Run: headless pygame with SDL's dummy video driver; simulated clock (each Clock.tick advances the game by its frame time, no real sleeping); random seed 0; keys injected as events and as key.get_pressed() state; mouse plan: one left click at the window centre at the start of phase 2, then a move to the lower-right quarter at the start of phase 3.
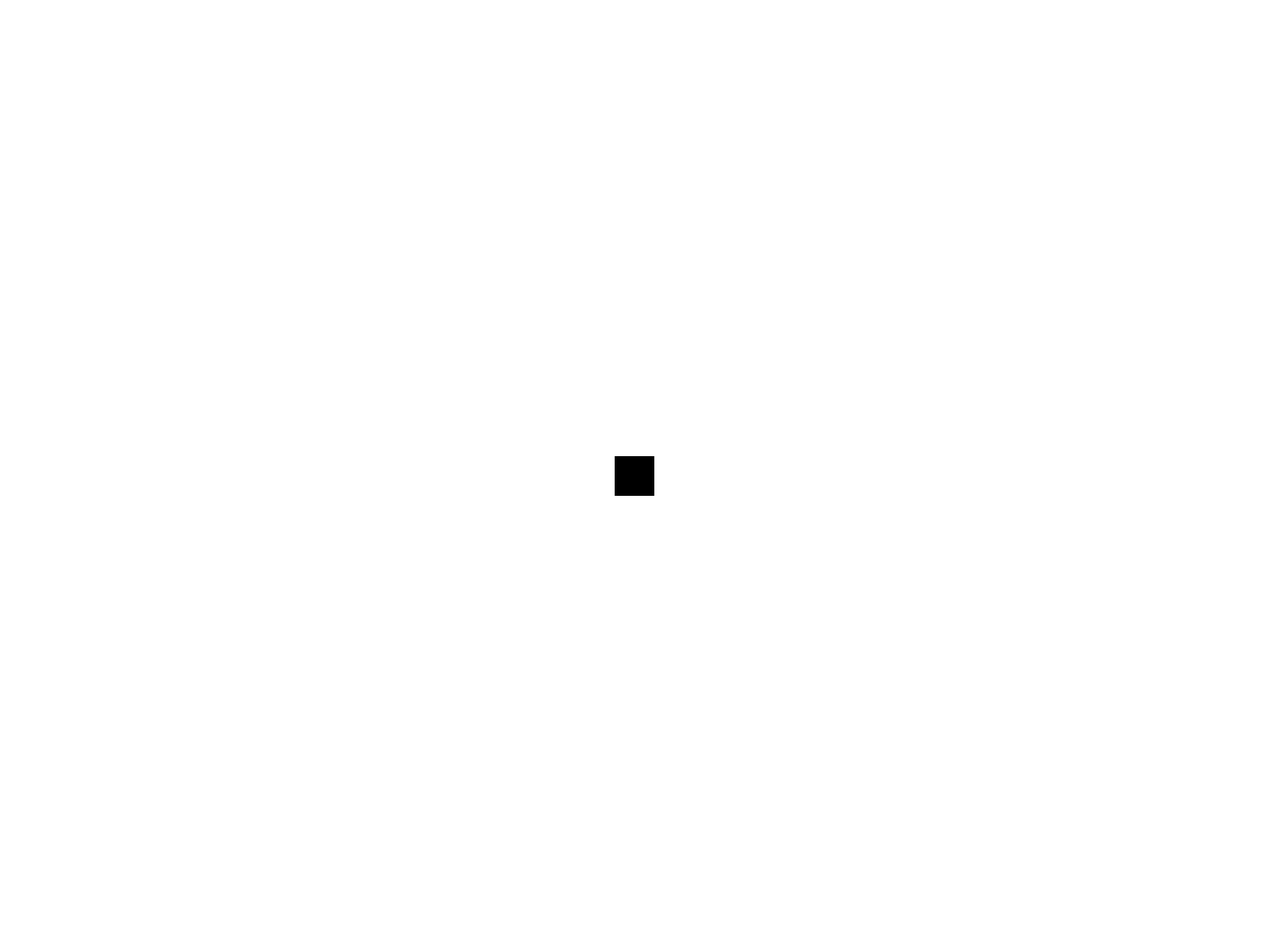
Frame 1 of 4 · flips 1–60 · no input
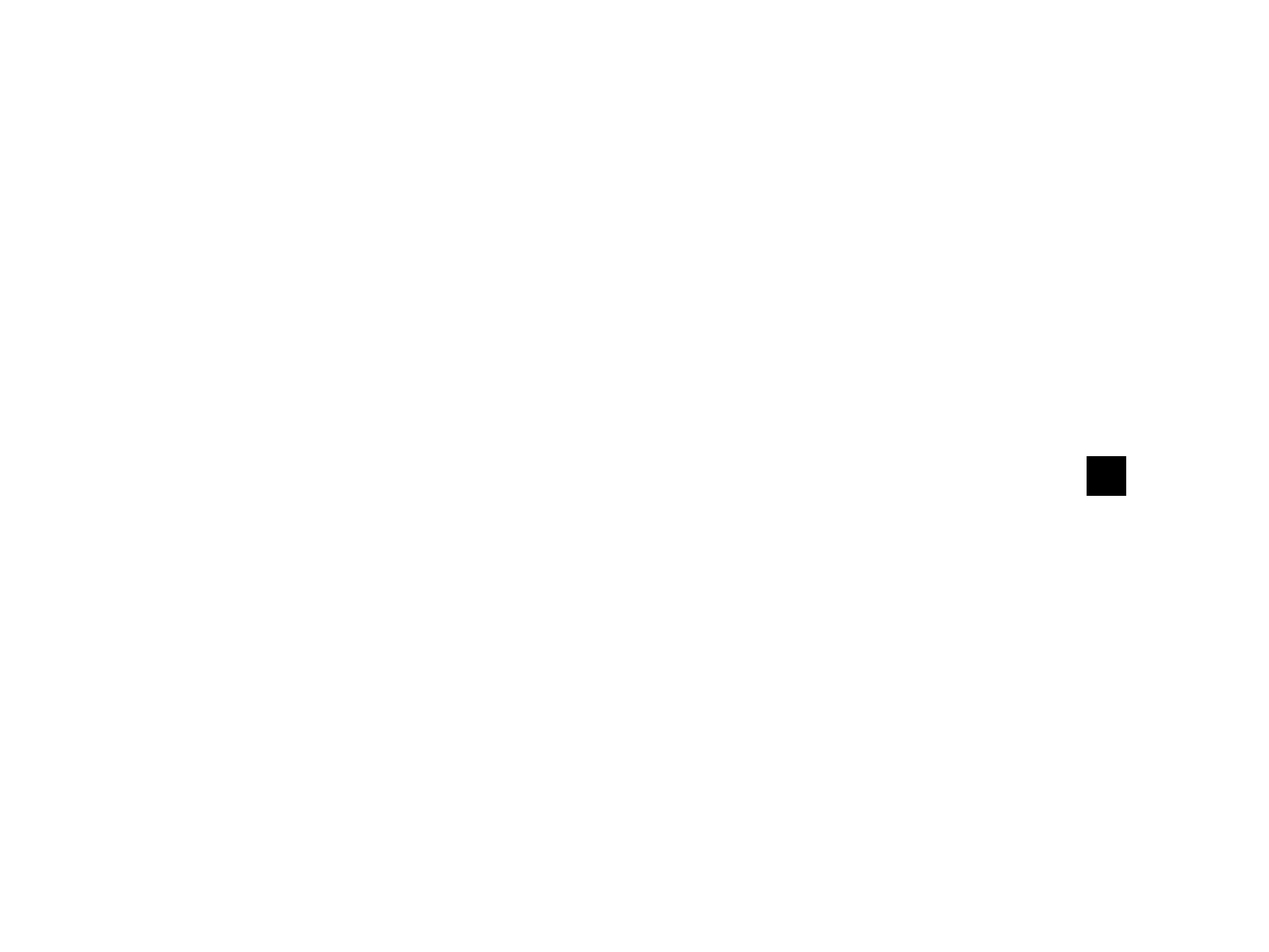
Frame 2 of 4 · flips 61–180 · clicked the window centre · tapped SPACE, RETURN · held RIGHT (→), D
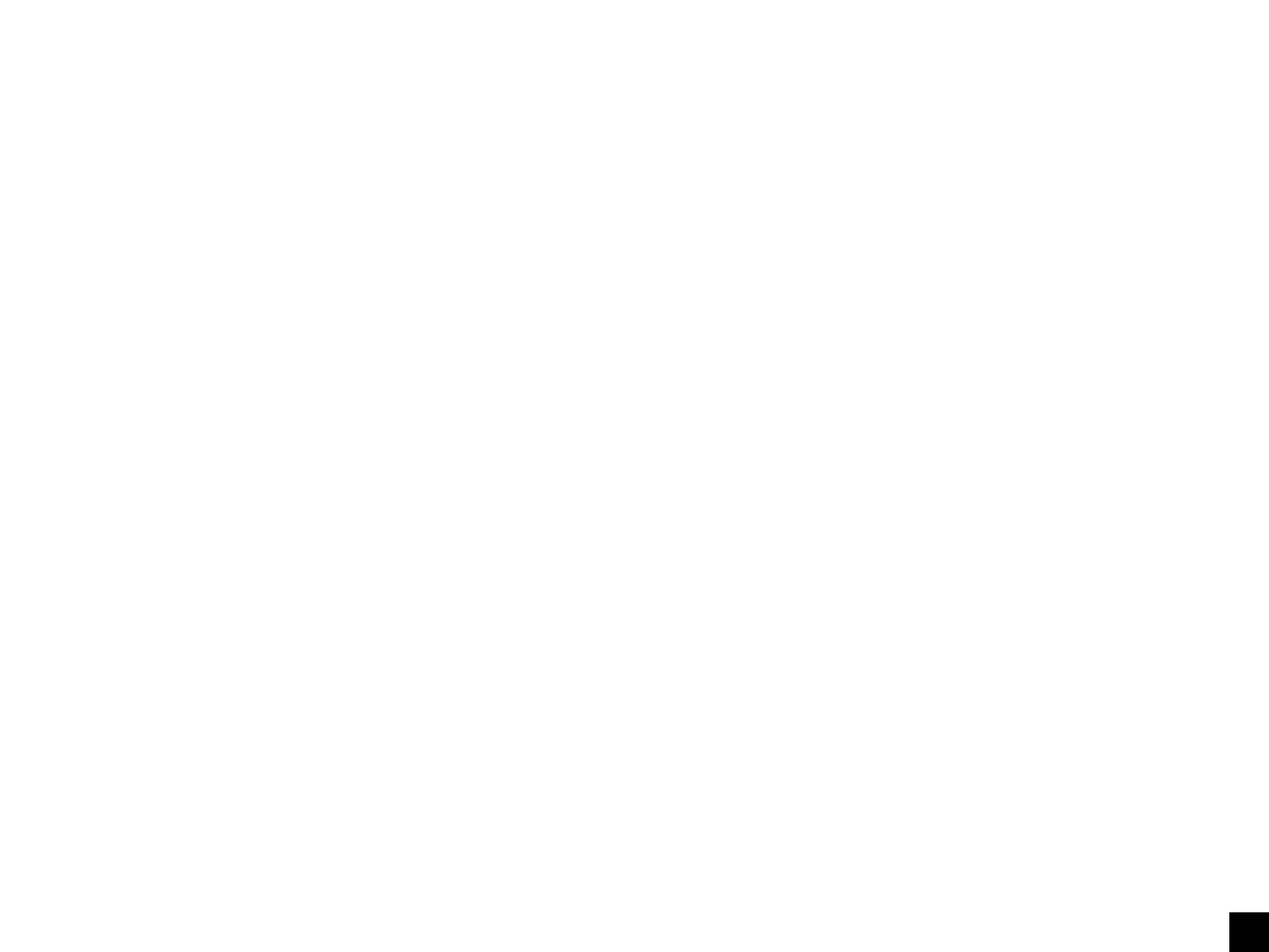
Frame 3 of 4 · flips 181–300 · moved the mouse to the lower-right quarter · held DOWN (↓), S
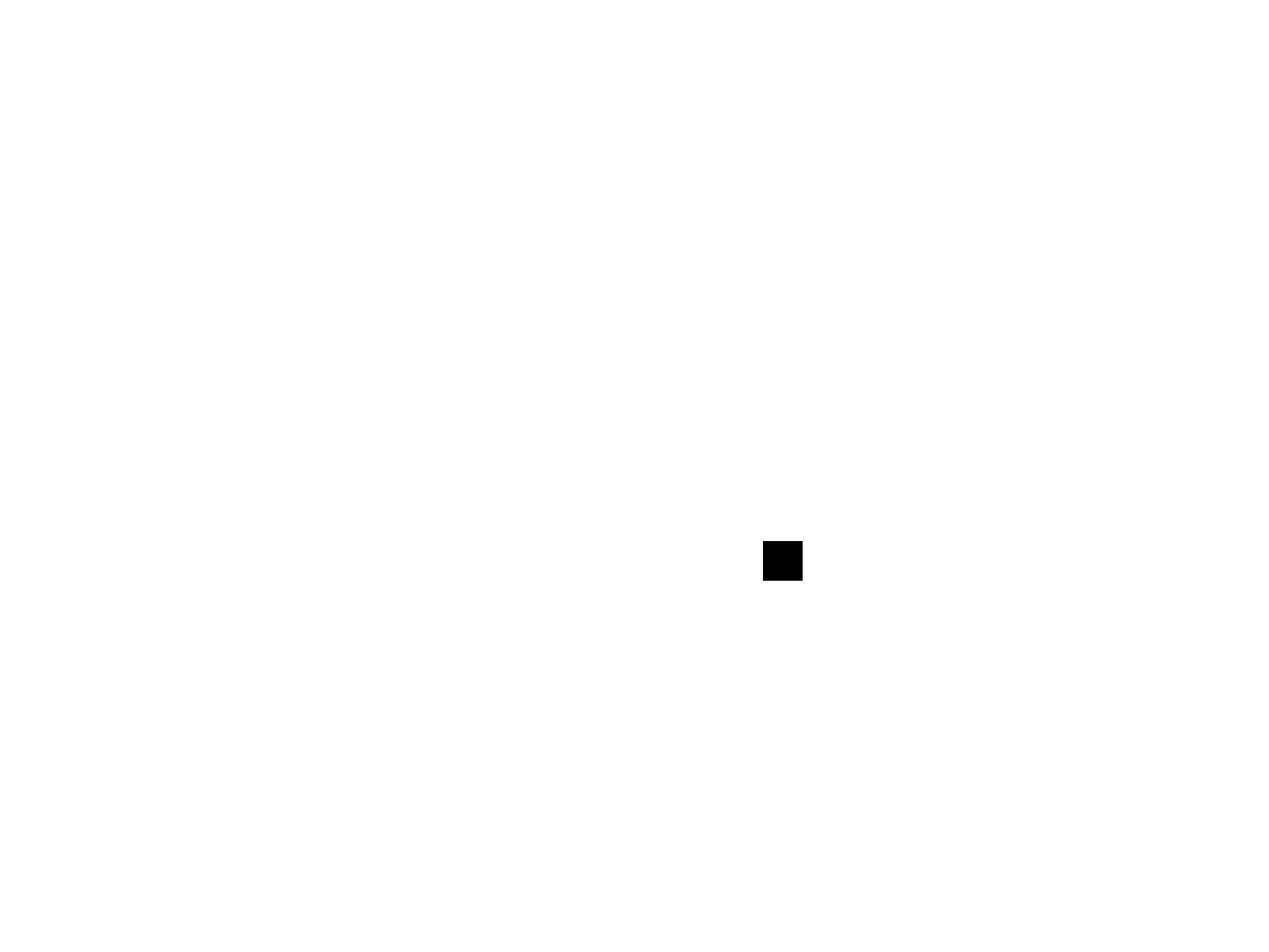
Frame 4 of 4 · flips 301–420 · held LEFT (←), A, UP (↑), W

The pygame program that drew these frames:

import pygame
from sys import exit
import math
import random

W, H = 1600, 1200
WIN = pygame.display.set_mode((W, H))
clock = pygame.time.Clock()
FPS = 120

class Player:
    def __init__(self, width, height, color, x, y):
        self.width = width
        self.height = height
        self.color = color
        self.speed = [0,0,0,0]
        self.topSpeed = 7
        self.lowestSpeed = 0
        self.acceleration = 0.1
        self.accelerationDown = 0.1
        self.x = x
        self.y = y
        self.image = pygame.Surface((self.width, self.height))
        self.image.fill(color)
        self.rect = self.image.get_rect(center = (self.x, self.y))
    
    def draw(self):
        WIN.blit(self.image, self.rect)
    
    def update(self):
        # Move the player (up, down, left, right)
        keys = pygame.key.get_pressed()

        if keys[pygame.K_w]:
            self.speed[3] += self.acceleration
            if self.speed[3] >= self.topSpeed:
                self.speed[3] = self.topSpeed
        else:
            self.speed[3] -= self.accelerationDown
            if self.speed[3] <= self.lowestSpeed:
                self.speed[3] = self.lowestSpeed
        
        if keys[pygame.K_s]:
            self.speed[2] += self.acceleration
            if self.speed[2] >= self.topSpeed:
                self.speed[2] = self.topSpeed
        else:
            self.speed[2] -= self.accelerationDown
            if self.speed[2] <= self.lowestSpeed:
                self.speed[2] = self.lowestSpeed

        if keys[pygame.K_a]:
            self.speed[1] += self.acceleration
            if self.speed[1] >= self.topSpeed:
                self.speed[1] = self.topSpeed
        else:
            self.speed[1] -= self.accelerationDown
            if self.speed[1] <= self.lowestSpeed:
                self.speed[1] = self.lowestSpeed
        
        if keys[pygame.K_d]:
            self.speed[0] += self.acceleration
            if self.speed[0] >= self.topSpeed:
                self.speed[0] = self.topSpeed
        else:
            self.speed[0] -= self.accelerationDown
            if self.speed[0] <= self.lowestSpeed:
                self.speed[0] = self.lowestSpeed
        
        self.rect.y -= self.speed[3]
        self.rect.y += self.speed[2]
        self.rect.x -= self.speed[1]
        self.rect.x += self.speed[0]

        if self.rect.right >= W:
            self.rect.right = W
        if self.rect.left <= 0:
            self.rect.left = 0
        if self.rect.top <= 0:
            self.rect.top = 0
        if self.rect.bottom >= H:
            self.rect.bottom = H

    
    def create_bullet(self):
        bullet_group.add(Bullet(10, 10, (255,0,0), 10, pygame.mouse.get_pos()[0], pygame.mouse.get_pos()[1], self.rect.centerx, self.rect.centery))


class Bullet(pygame.sprite.Sprite):
    def __init__(self, width, height, color, speed, targetx, targety, x, y):
        super().__init__()
        self.width = width
        self.height = height
        self.color = color
        self.speed = speed
        self.targetx = targetx
        self.targety = targety
        self.x = x
        self.y = y
        self.image = pygame.Surface((self.width, self.height))
        self.image.fill(color)
        self.rect = self.image.get_rect(center = (self.x, self.y))
        self.angle = math.atan2(self.targety - self.y, self.targetx - self.x)
        self.dx = math.cos(self.angle) * self.speed
        self.dy = math.sin(self.angle) * self.speed
    
    def update(self):
        self.x += self.dx
        self.y += self.dy
        self.rect.centerx = int(self.x)
        self.rect.centery = int(self.y)

        if not self.rect.colliderect(WIN.get_rect()):
            bullet_group.remove(self)

class Astroid(pygame.sprite.Sprite):
    def __init__(self, width, height, color, dx, dy, x, y):
        super().__init__()
        self.width = width
        self.height = height
        self.color = color
        self.dx = dx
        self.dy = dy
        self.x = x
        self.y = y
        self.image = pygame.Surface((self.width, self.height))
        self.image.fill(self.color)
        self.rect = self.image.get_rect(midbottom = (self.x, self.y))
    
    def update(self):
        self.rect.x += self.dx
        self.rect.y += self.dy

        if self.rect.top > H:
            astroid_group.remove(self)

bullet_group = pygame.sprite.Group()
player = Player(50, 50, (0,0,0), W/2, H/2)

astroid_group = pygame.sprite.Group()

timer = pygame.USEREVENT + 1
pygame.time.set_timer(timer, 100)


while True:
    for event in pygame.event.get():
        if event.type == pygame.QUIT:
            pygame.quit()
            exit()
        
        if event.type == timer:
            astroid_group.add(Astroid(100, 100, (255, 0, 0), random.randint(-5, 5), random.randint(3, 5), random.randint(0, W), -100))
        
        if event.type == pygame.MOUSEBUTTONDOWN:
            #if event.button == 1:
            player.create_bullet()
    
    WIN.fill((255,255,255))

    # Update sprites
    bullet_group.draw(WIN)
    bullet_group.update()
    player.draw()
    player.update()
    astroid_group.draw(WIN)
    astroid_group.update()

    pygame.display.update()
    clock.tick(FPS)
